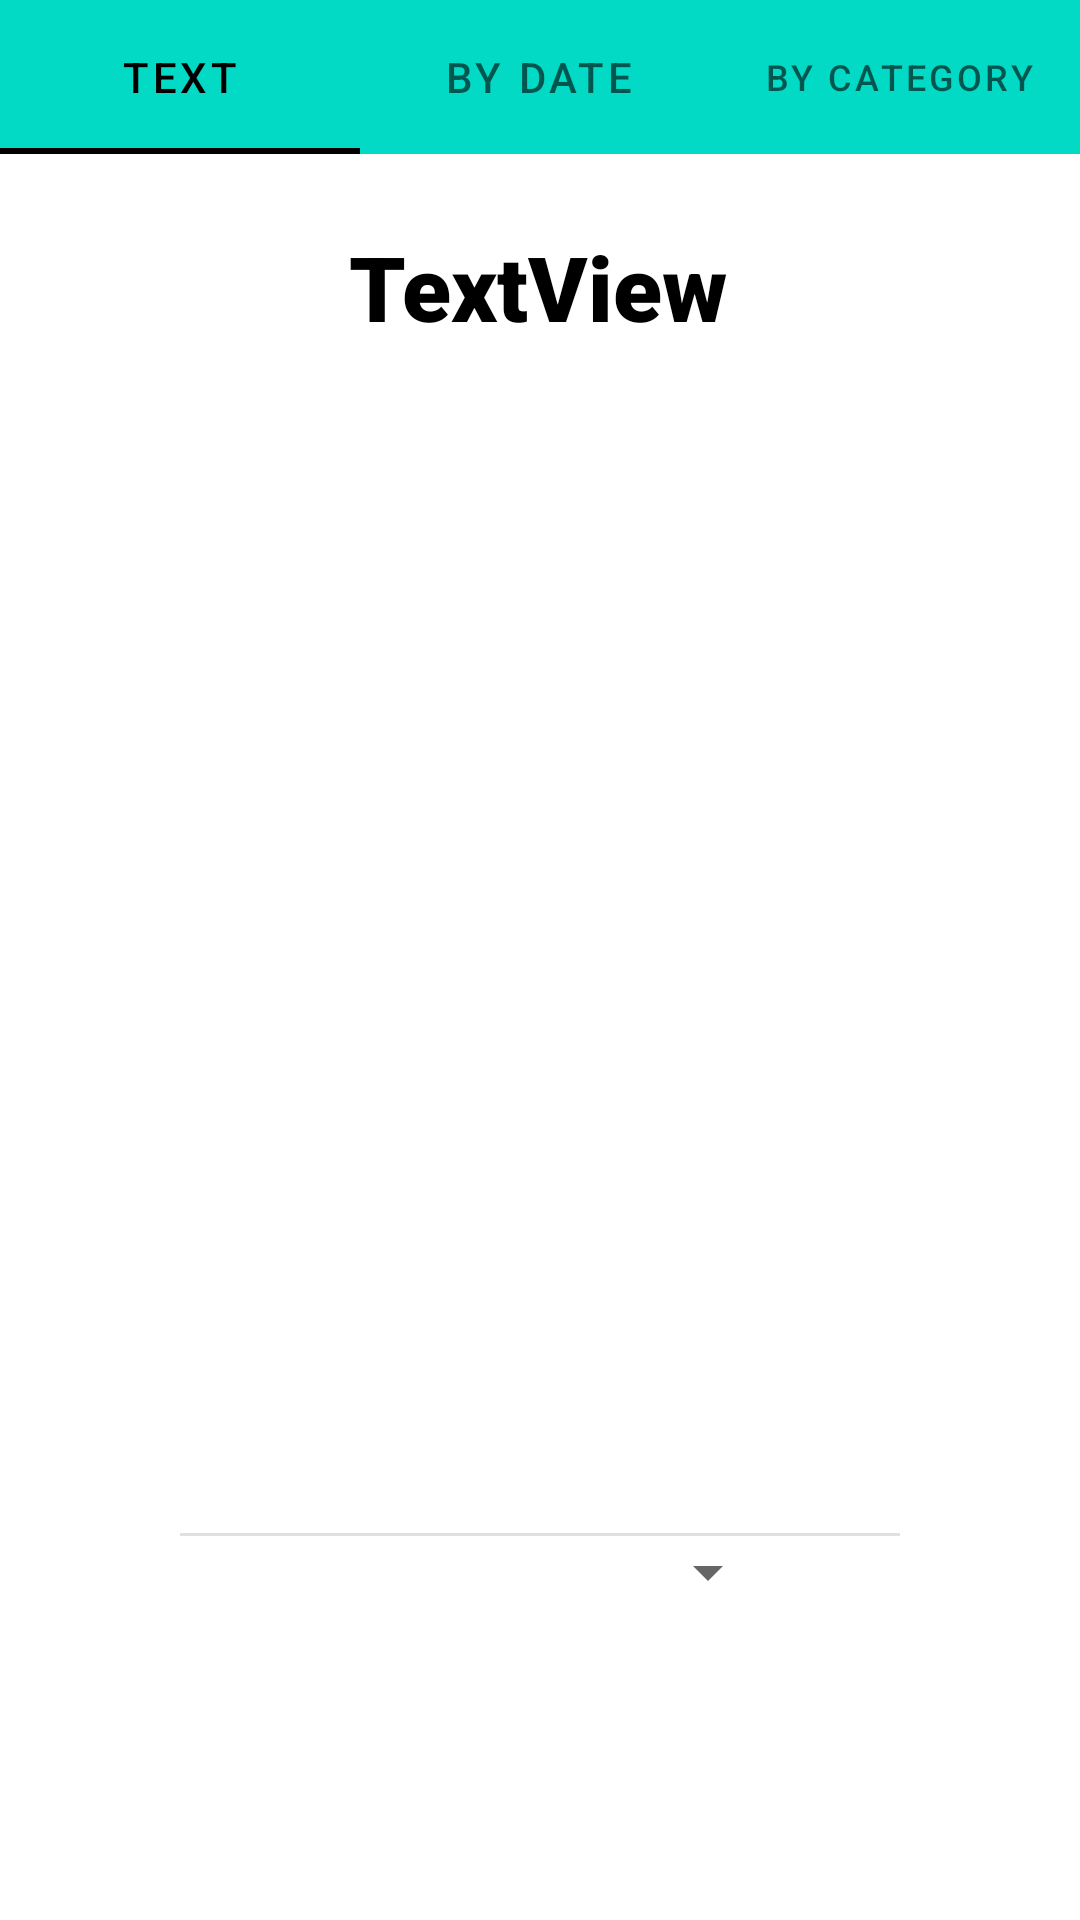

Layout XML and referenced resources for this Android screen:
<!-- AndroidManifest.xml: application theme Theme.P3175 -->
<!-- res/layout/activity_report.xml -->
<?xml version="1.0" encoding="utf-8"?>
<androidx.constraintlayout.widget.ConstraintLayout xmlns:android="http://schemas.android.com/apk/res/android"
    xmlns:app="http://schemas.android.com/apk/res-auto"
    xmlns:tools="http://schemas.android.com/tools"
    android:layout_width="match_parent"
    android:layout_height="match_parent"
    tools:context=".activity.report.ReportActivity">

    <com.google.android.material.tabs.TabLayout
        android:id="@+id/tabLayout"
        android:layout_width="match_parent"
        android:layout_height="0dp"
        android:background="@color/teal_200"
        app:layout_constraintBottom_toTopOf="@+id/guideline39"
        app:layout_constraintEnd_toEndOf="parent"
        app:layout_constraintHorizontal_bias="0.0"
        app:layout_constraintStart_toStartOf="parent"
        app:layout_constraintTop_toTopOf="parent"
        app:layout_constraintVertical_bias="0.0">

        <com.google.android.material.tabs.TabItem
            android:layout_width="wrap_content"
            android:layout_height="wrap_content"
            android:text="@string/label_tab_report_text" />

        <com.google.android.material.tabs.TabItem
            android:layout_width="wrap_content"
            android:layout_height="wrap_content"
            android:text="@string/label_tab_report_line_chart" />

        <com.google.android.material.tabs.TabItem
            android:layout_width="wrap_content"
            android:layout_height="wrap_content"
            android:text="@string/label_tab_report_pie_chart" />
    </com.google.android.material.tabs.TabLayout>

    <androidx.viewpager2.widget.ViewPager2
        android:id="@+id/viewPager"
        android:layout_width="match_parent"
        android:layout_height="0dp"
        app:layout_constraintBottom_toTopOf="@+id/guideline44"
        app:layout_constraintEnd_toEndOf="parent"
        app:layout_constraintHorizontal_bias="0.0"
        app:layout_constraintStart_toStartOf="parent"
        app:layout_constraintTop_toTopOf="@+id/guideline49"
        app:layout_constraintVertical_bias="1.0">

    </androidx.viewpager2.widget.ViewPager2>

    <androidx.constraintlayout.widget.Guideline
        android:id="@+id/guideline39"
        android:layout_width="wrap_content"
        android:layout_height="wrap_content"
        android:orientation="horizontal"
        app:layout_constraintGuide_percent=".08" />

    <androidx.constraintlayout.widget.Guideline
        android:id="@+id/guideline44"
        android:layout_width="wrap_content"
        android:layout_height="wrap_content"
        android:orientation="horizontal"
        app:layout_constraintGuide_percent="0.8" />

    <androidx.constraintlayout.widget.Guideline
        android:id="@+id/guideline49"
        android:layout_width="wrap_content"
        android:layout_height="wrap_content"
        android:orientation="horizontal"
        app:layout_constraintGuide_percent="0.18" />

    <Spinner
        android:id="@+id/spinnerMonth"
        android:layout_width="match_parent"
        android:layout_height="wrap_content"
        android:layout_marginStart="100dp"
        android:layout_marginEnd="100dp"
        app:layout_constraintEnd_toEndOf="parent"
        app:layout_constraintStart_toStartOf="parent"
        app:layout_constraintTop_toTopOf="@+id/guideline44" />

    <View
        android:id="@+id/divider2"
        android:layout_width="match_parent"
        android:layout_height="1dp"
        android:layout_marginStart="60dp"
        android:layout_marginEnd="60dp"
        android:background="?android:attr/listDivider"
        app:layout_constraintBottom_toTopOf="@+id/guideline44"
        app:layout_constraintEnd_toEndOf="parent"
        app:layout_constraintStart_toStartOf="parent" />

    <TextView
        android:id="@+id/textViewReportTitle"
        android:layout_width="wrap_content"
        android:layout_height="wrap_content"
        android:layout_marginTop="24dp"
        android:fontFamily="sans-serif-black"
        android:text="TextView"
        android:textColor="@color/black"
        android:textSize="30sp"
        app:layout_constraintEnd_toEndOf="parent"
        app:layout_constraintHorizontal_bias="0.498"
        app:layout_constraintStart_toStartOf="parent"
        app:layout_constraintTop_toBottomOf="@+id/tabLayout" />

</androidx.constraintlayout.widget.ConstraintLayout>
<!-- resources referenced by this layout -->
<resources>
  <string name="label_tab_report_line_chart">by date</string>
  <string name="label_tab_report_pie_chart">by category</string>
  <string name="label_tab_report_text">Text</string>
  <style name="Theme.P3175" parent="Theme.MaterialComponents.DayNight.DarkActionBar">
          
          <item name="colorPrimary">@color/black</item>
          <item name="colorPrimaryVariant">@color/white</item>
          <item name="colorOnPrimary">@color/white</item>
          
          <item name="colorSecondary">@color/teal_200</item>
          <item name="colorSecondaryVariant">@color/teal_700</item>
          <item name="colorOnSecondary">@color/white</item>
          
          <item name="android:statusBarColor" tools:targetApi="l">?attr/colorPrimaryVariant</item>
          
      </style>
  <!-- not gathered from this repository: default colours our renderer supplied (Android Studio template values) -->
  <color name="teal_200">#FF03DAC5</color>
  <color name="teal_700">#FF018786</color>
  <color name="black">#FF000000</color>
  <color name="white">#FFFFFFFF</color>
</resources>
